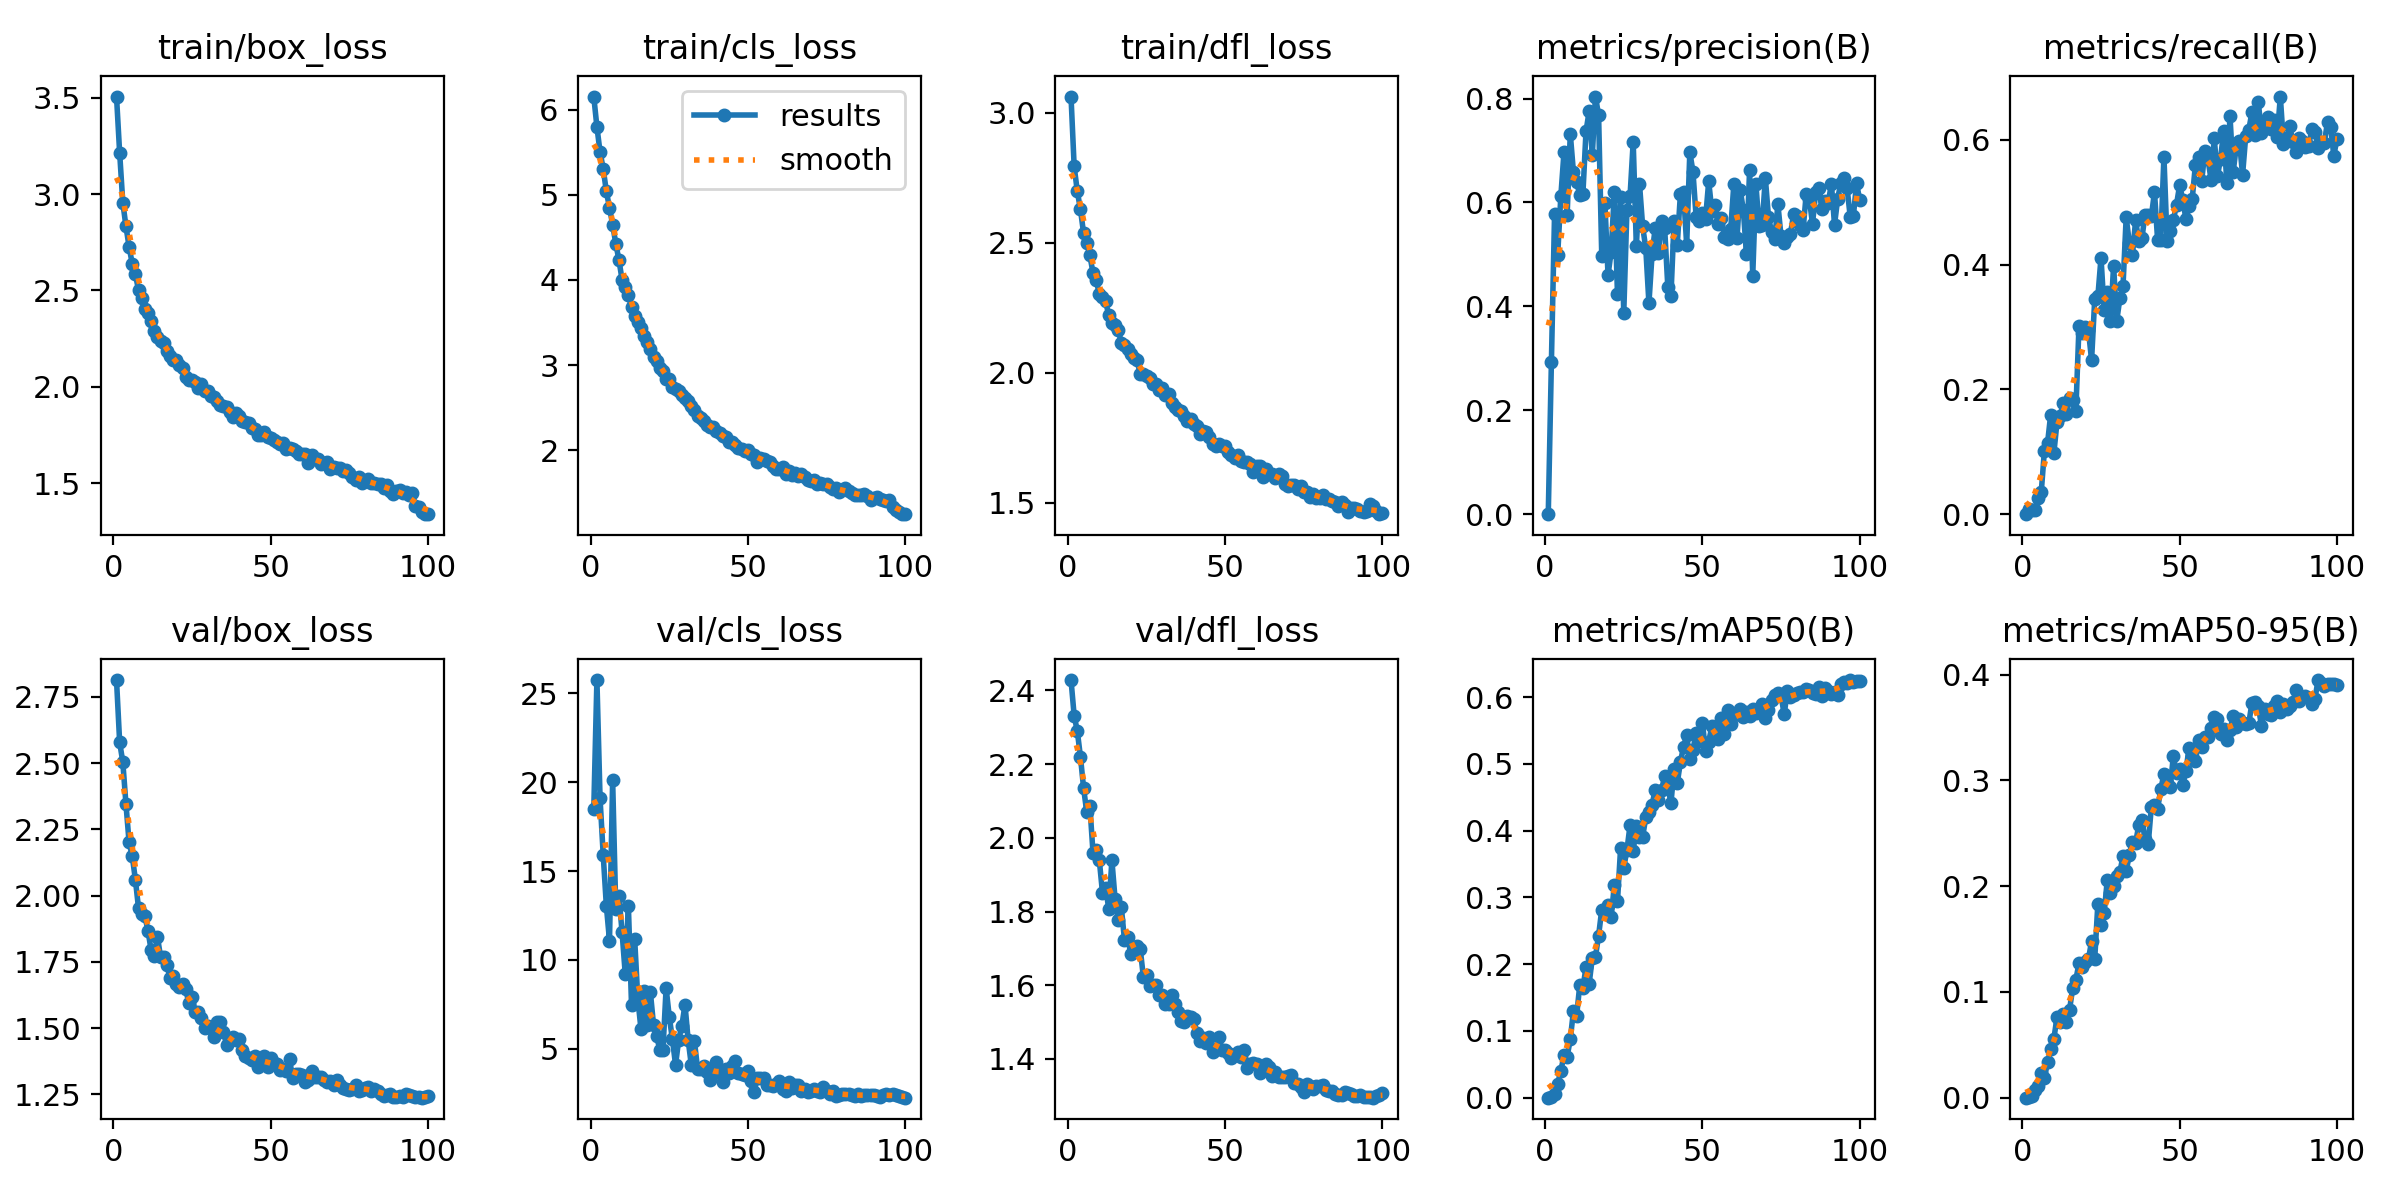

Source data for this figure (header and first rows):
epoch, time, train/box_loss, train/cls_loss, train/dfl_loss, metrics/precision(B), metrics/recall(B), metrics/mAP50(B), metrics/mAP50-95(B), val/box_loss, val/cls_loss, val/dfl_loss, lr/pg0, lr/pg1, lr/pg2
1, 289.4, 3.506, 6.152, 3.063, 0, 0, 0, 0, 2.813, 18.47, 2.428, 0.0004987, 0.0004987, 0.05063
2, 555.9, 3.214, 5.797, 2.794, 0.2938, 0.009, 0.00113, 0.00032, 2.578, 25.74, 2.332, 0.0009888, 0.0009888, 0.001122
3, 820.3, 2.956, 5.501, 2.698, 0.5777, 0.00645, 0.00555, 0.00183, 2.504, 19.09, 2.289, 0.0009802, 0.0009802, 0.0009802
4, 1090, 2.832, 5.305, 2.628, 0.4997, 0.00723, 0.02091, 0.00757, 2.345, 15.91, 2.22, 0.0009703, 0.0009703, 0.0009703
5, 1361, 2.726, 5.039, 2.536, 0.6126, 0.02652, 0.04041, 0.01091, 2.201, 13.05, 2.135, 0.0009604, 0.0009604, 0.0009604
6, 1632, 2.638, 4.848, 2.5, 0.6965, 0.03518, 0.06326, 0.02341, 2.149, 11.09, 2.07, 0.0009505, 0.0009505, 0.0009505
7, 1896, 2.583, 4.649, 2.451, 0.5764, 0.1013, 0.06169, 0.01862, 2.06, 20.12, 2.086, 0.0009406, 0.0009406, 0.0009406
8, 2159, 2.502, 4.426, 2.383, 0.732, 0.1137, 0.08721, 0.0333, 1.952, 12.87, 1.958, 0.0009307, 0.0009307, 0.0009307
9, 2420, 2.461, 4.235, 2.357, 0.6584, 0.1595, 0.1301, 0.0459, 1.932, 13.62, 1.967, 0.0009208, 0.0009208, 0.0009208
10, 2686, 2.404, 4.001, 2.301, 0.6393, 0.09726, 0.122, 0.05541, 1.925, 11.56, 1.939, 0.0009109, 0.0009109, 0.0009109
11, 2953, 2.381, 3.914, 2.29, 0.6153, 0.1469, 0.1681, 0.0759, 1.867, 9.222, 1.851, 0.000901, 0.000901, 0.000901
12, 3221, 2.342, 3.818, 2.274, 0.6156, 0.1578, 0.1645, 0.07185, 1.795, 13.06, 1.864, 0.0008911, 0.0008911, 0.0008911
13, 3486, 2.291, 3.684, 2.22, 0.737, 0.1781, 0.1951, 0.07882, 1.772, 7.474, 1.808, 0.0008812, 0.0008812, 0.0008812
14, 3744, 2.257, 3.578, 2.189, 0.7758, 0.1599, 0.1709, 0.07195, 1.845, 11.2, 1.939, 0.0008713, 0.0008713, 0.0008713
15, 3998, 2.236, 3.503, 2.182, 0.6918, 0.1865, 0.2095, 0.0833, 1.769, 7.815, 1.834, 0.0008614, 0.0008614, 0.0008614
16, 4254, 2.226, 3.434, 2.164, 0.8039, 0.1835, 0.2113, 0.1034, 1.768, 6.125, 1.777, 0.0008515, 0.0008515, 0.0008515
17, 4501, 2.184, 3.338, 2.115, 0.7681, 0.165, 0.2428, 0.1115, 1.739, 8.239, 1.812, 0.0008416, 0.0008416, 0.0008416
18, 4751, 2.157, 3.271, 2.107, 0.4978, 0.3017, 0.2816, 0.1271, 1.689, 6.351, 1.722, 0.0008317, 0.0008317, 0.0008317
19, 5000, 2.137, 3.185, 2.092, 0.5994, 0.2898, 0.2795, 0.1235, 1.697, 8.178, 1.731, 0.0008218, 0.0008218, 0.0008218
20, 5247, 2.138, 3.097, 2.072, 0.4601, 0.2995, 0.2881, 0.1282, 1.666, 6.342, 1.684, 0.0008119, 0.0008119, 0.0008119
21, 5497, 2.113, 3.053, 2.055, 0.5057, 0.2946, 0.2705, 0.1307, 1.653, 5.735, 1.703, 0.000802, 0.000802, 0.000802
22, 5748, 2.098, 2.972, 2.047, 0.6199, 0.2467, 0.3189, 0.1481, 1.667, 4.915, 1.707, 0.0007921, 0.0007921, 0.0007921
23, 6004, 2.051, 2.93, 1.994, 0.4239, 0.3446, 0.2943, 0.1311, 1.647, 4.956, 1.699, 0.0007822, 0.0007822, 0.0007822
24, 6263, 2.033, 2.837, 1.996, 0.6099, 0.3489, 0.3744, 0.1835, 1.593, 8.418, 1.623, 0.0007723, 0.0007723, 0.0007723
25, 6519, 2.037, 2.835, 1.988, 0.3875, 0.4108, 0.3449, 0.1637, 1.618, 6.805, 1.627, 0.0007624, 0.0007624, 0.0007624
26, 6776, 2.023, 2.744, 1.979, 0.5848, 0.3265, 0.3709, 0.1745, 1.562, 5.531, 1.598, 0.0007525, 0.0007525, 0.0007525
27, 7031, 1.994, 2.715, 1.956, 0.6126, 0.3567, 0.4083, 0.2061, 1.562, 4.097, 1.601, 0.0007426, 0.0007426, 0.0007426
28, 7286, 2.014, 2.691, 1.955, 0.7167, 0.3089, 0.3692, 0.1938, 1.54, 5.511, 1.601, 0.0007327, 0.0007327, 0.0007327
29, 7536, 1.98, 2.646, 1.934, 0.5153, 0.398, 0.4069, 0.2005, 1.499, 6.294, 1.573, 0.0007228, 0.0007228, 0.0007228
30, 7786, 1.977, 2.616, 1.94, 0.6359, 0.3098, 0.391, 0.2094, 1.507, 7.489, 1.574, 0.0007129, 0.0007129, 0.0007129
31, 8035, 1.95, 2.575, 1.915, 0.5542, 0.346, 0.3907, 0.213, 1.499, 5.5, 1.55, 0.000703, 0.000703, 0.000703
32, 8294, 1.949, 2.518, 1.916, 0.5116, 0.3664, 0.4199, 0.2288, 1.468, 4.103, 1.548, 0.0006931, 0.0006931, 0.0006931
33, 8546, 1.928, 2.471, 1.882, 0.4061, 0.4757, 0.4278, 0.214, 1.525, 5.435, 1.574, 0.0006832, 0.0006832, 0.0006832
34, 8794, 1.908, 2.403, 1.867, 0.5009, 0.435, 0.4391, 0.2297, 1.522, 3.874, 1.55, 0.0006733, 0.0006733, 0.0006733
35, 9044, 1.9, 2.379, 1.856, 0.5511, 0.4159, 0.4612, 0.2414, 1.487, 3.858, 1.527, 0.0006634, 0.0006634, 0.0006634
36, 9292, 1.896, 2.341, 1.851, 0.5034, 0.471, 0.4462, 0.241, 1.437, 4.052, 1.503, 0.0006535, 0.0006535, 0.0006535
37, 9539, 1.868, 2.294, 1.834, 0.5643, 0.437, 0.4609, 0.2575, 1.454, 3.679, 1.5, 0.0006436, 0.0006436, 0.0006436
38, 9788, 1.844, 2.279, 1.812, 0.5508, 0.4423, 0.4818, 0.2623, 1.466, 3.236, 1.516, 0.0006337, 0.0006337, 0.0006337
39, 10037, 1.864, 2.268, 1.821, 0.4381, 0.4797, 0.4672, 0.2446, 1.454, 3.623, 1.513, 0.0006238, 0.0006238, 0.0006238
40, 10289, 1.848, 2.227, 1.804, 0.4203, 0.4801, 0.441, 0.2396, 1.46, 4.265, 1.507, 0.0006139, 0.0006139, 0.0006139
41, 10540, 1.822, 2.202, 1.796, 0.5648, 0.4771, 0.4932, 0.275, 1.418, 3.621, 1.47, 0.000604, 0.000604, 0.000604
42, 10792, 1.816, 2.163, 1.766, 0.5181, 0.5161, 0.4709, 0.2766, 1.395, 3.114, 1.449, 0.0005941, 0.0005941, 0.0005941
43, 11045, 1.812, 2.159, 1.777, 0.6157, 0.4388, 0.5028, 0.2732, 1.386, 3.836, 1.456, 0.0005842, 0.0005842, 0.0005842
44, 11296, 1.784, 2.093, 1.772, 0.6202, 0.4398, 0.5258, 0.2914, 1.379, 3.662, 1.443, 0.0005743, 0.0005743, 0.0005743
45, 11552, 1.779, 2.1, 1.752, 0.518, 0.5729, 0.5429, 0.3062, 1.396, 4.048, 1.46, 0.0005644, 0.0005644, 0.0005644
46, 11801, 1.75, 2.058, 1.727, 0.6971, 0.4385, 0.5068, 0.2976, 1.352, 4.334, 1.419, 0.0005545, 0.0005545, 0.0005545
47, 12056, 1.748, 2.023, 1.718, 0.659, 0.4546, 0.5215, 0.2936, 1.375, 3.631, 1.428, 0.0005446, 0.0005446, 0.0005446
48, 12308, 1.763, 2.012, 1.724, 0.5719, 0.471, 0.5462, 0.323, 1.394, 3.597, 1.459, 0.0005347, 0.0005347, 0.0005347
49, 12559, 1.738, 1.986, 1.718, 0.5652, 0.4961, 0.5338, 0.3065, 1.354, 3.515, 1.425, 0.0005248, 0.0005248, 0.0005248
50, 12812, 1.735, 2.001, 1.717, 0.5791, 0.5273, 0.5622, 0.3107, 1.386, 3.727, 1.425, 0.0005149, 0.0005149, 0.0005149
51, 13072, 1.724, 1.952, 1.696, 0.5689, 0.5032, 0.5188, 0.2952, 1.37, 3.18, 1.415, 0.000505, 0.000505, 0.000505
52, 13326, 1.713, 1.945, 1.685, 0.6404, 0.473, 0.5334, 0.3091, 1.366, 2.593, 1.403, 0.0004951, 0.0004951, 0.0004951
53, 13583, 1.704, 1.862, 1.67, 0.5841, 0.4936, 0.5562, 0.331, 1.343, 3.362, 1.412, 0.0004852, 0.0004852, 0.0004852
54, 13842, 1.706, 1.914, 1.682, 0.5951, 0.5054, 0.5508, 0.3232, 1.346, 3.332, 1.418, 0.0004753, 0.0004753, 0.0004753
55, 14102, 1.679, 1.896, 1.66, 0.5581, 0.5596, 0.5381, 0.3179, 1.34, 3.34, 1.405, 0.0004654, 0.0004654, 0.0004654
56, 14358, 1.683, 1.878, 1.657, 0.5699, 0.5717, 0.5696, 0.3385, 1.383, 2.986, 1.423, 0.0004555, 0.0004555, 0.0004555
57, 14616, 1.676, 1.861, 1.654, 0.5344, 0.5333, 0.5452, 0.3311, 1.311, 2.938, 1.376, 0.0004456, 0.0004456, 0.0004456
58, 14873, 1.666, 1.811, 1.649, 0.5297, 0.5818, 0.5814, 0.3413, 1.328, 2.914, 1.385, 0.0004357, 0.0004357, 0.0004357
59, 15124, 1.65, 1.783, 1.616, 0.5485, 0.5688, 0.5601, 0.3406, 1.329, 3.025, 1.39, 0.0004258, 0.0004258, 0.0004258
60, 15375, 1.652, 1.778, 1.642, 0.6359, 0.5354, 0.5739, 0.3493, 1.323, 3.185, 1.386, 0.0004159, 0.0004159, 0.0004159
... 40 more rows
